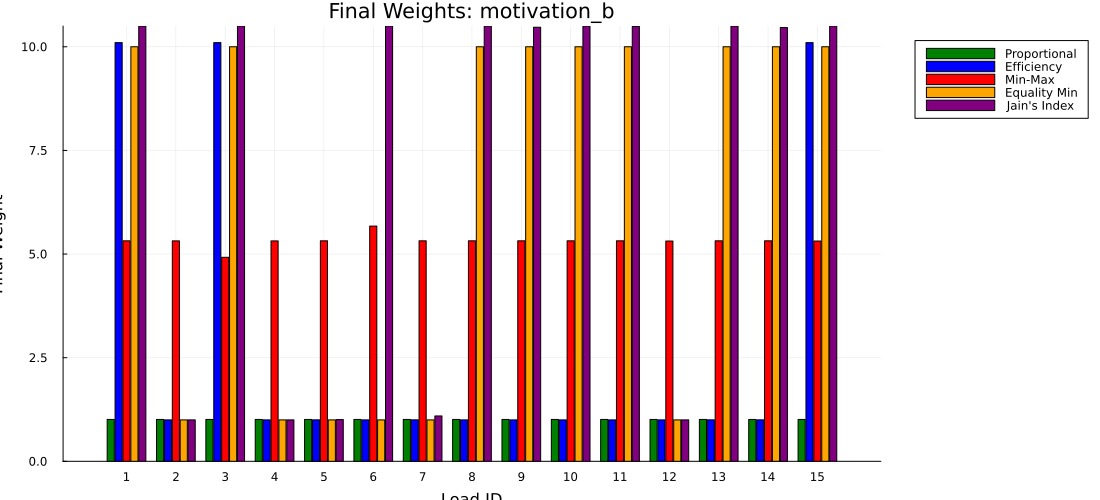

Source data for this figure (header and first rows):
load_id, proportional, efficiency, min_max, equality_min, jain
1, 1.01, 10.1, 5.319, 10, 10.5
2, 1.01, 1, 5.318, 1, 1
3, 1.01, 10.1, 4.922, 10, 10.5
4, 1.01, 1, 5.317, 1, 1
5, 1.01, 1, 5.319, 1, 1.008
6, 1.01, 1, 5.674, 1, 10.5
7, 1.01, 1, 5.319, 1, 1.094
8, 1.01, 1, 5.319, 10, 10.5
9, 1.01, 1, 5.319, 10, 10.47
10, 1.01, 1, 5.319, 10, 10.5
11, 1.01, 1, 5.319, 10, 10.49
12, 1.01, 1, 5.314, 1, 1
13, 1.01, 1, 5.319, 10, 10.5
14, 1.01, 1, 5.319, 10, 10.46
15, 1.01, 10.1, 5.314, 10, 10.5
